Run: headless pygame with SDL's dummy video driver; simulated clock (each Clock.tick advances the game by its frame time, no real sleeping); random seed 0; keys injected as events and as key.get_pressed() state; no mouse input.
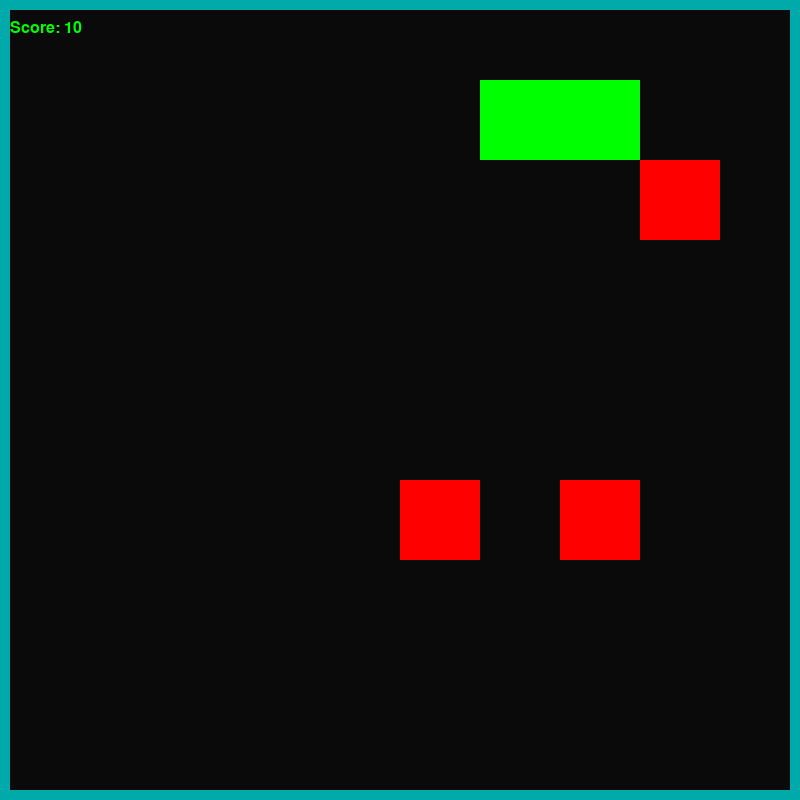
Frame 1 of 4 · flips 1–60 · no input
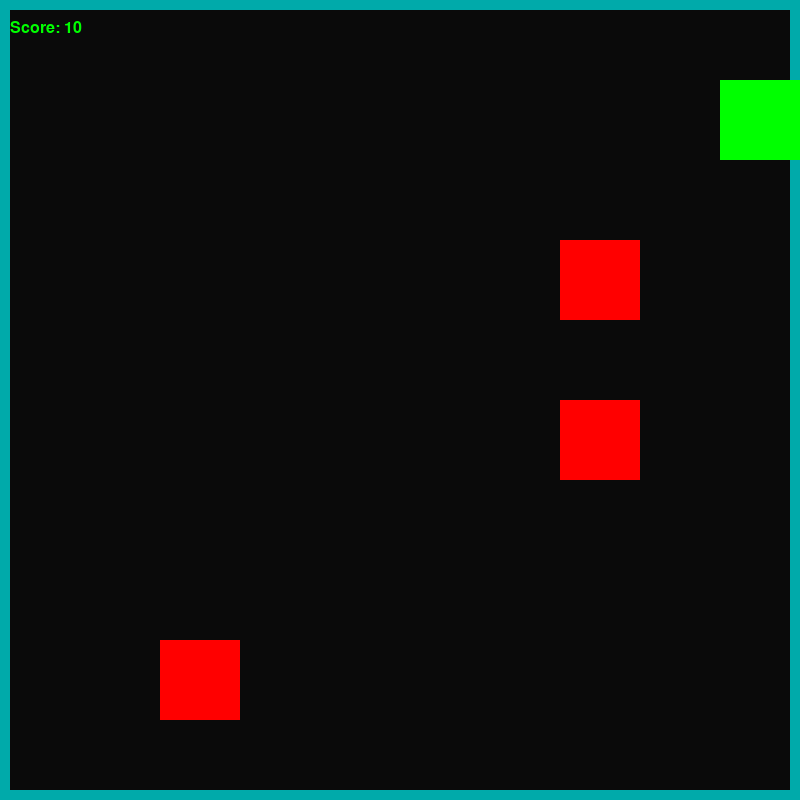
Frame 2 of 4 · flips 61–180 · tapped SPACE, RETURN · held RIGHT (→), D
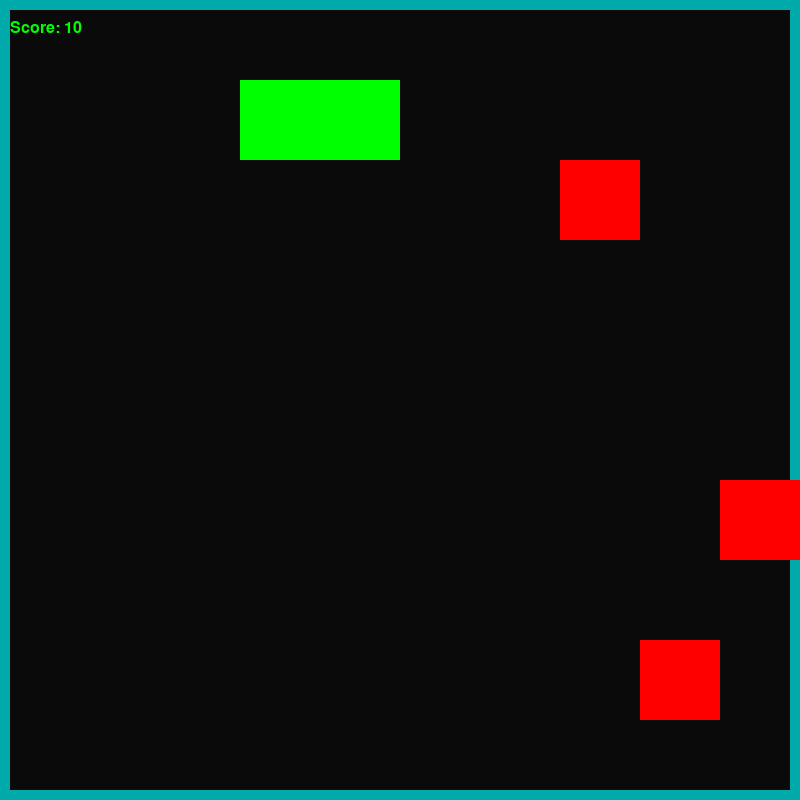
Frame 3 of 4 · flips 181–300 · held DOWN (↓), S
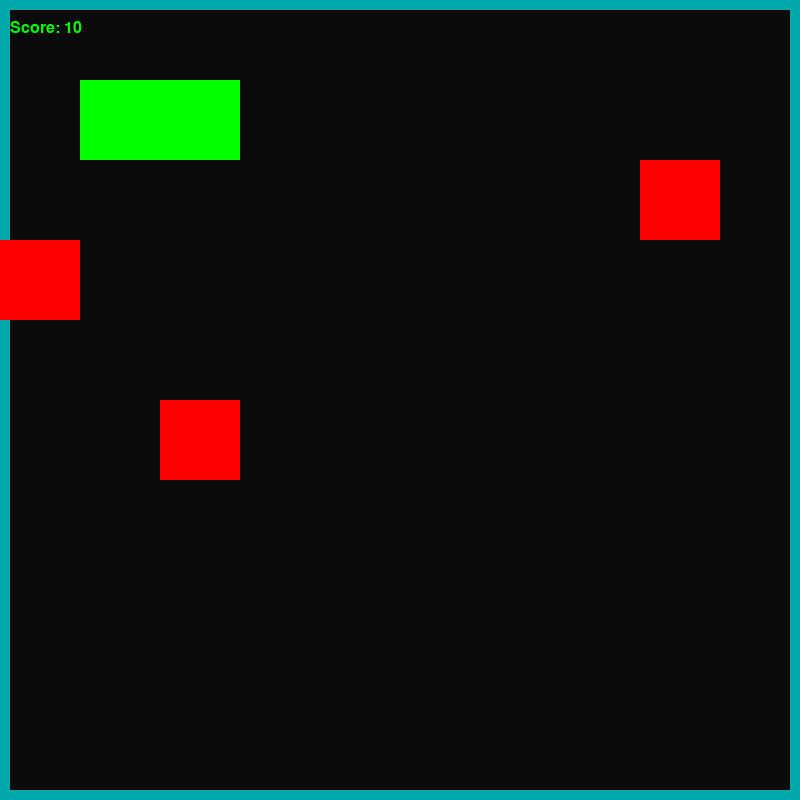
Frame 4 of 4 · flips 301–420 · held LEFT (←), A, UP (↑), W

The pygame program that drew these frames:

import pygame
from pygame import locals
import random

pygame.init()
SC_W = 800
SC_H = 800
SC = pygame.display.set_mode((SC_W, SC_H))

pygame.display.set_caption("SNAKE")
clock = pygame.time.Clock()
running = True

gridSize = 80

def drawGrid():
    for x in range(0,SC_W, gridSize):
        for y in range(0,SC_H, gridSize):
            rect = pygame.Rect(x,y,gridSize,gridSize)
            pygame.draw.rect(SC,'#0a0a0a',rect,1)
    rect1 = pygame.Rect(0,0,SC_W,SC_H)
    pygame.draw.rect(SC,'#00aaaa', rect1, 10)

class Snake:
    def __init__(self):
        self.x,self.y = gridSize, gridSize
        self.xdir = 1
        self.ydir = 0
        self.head = pygame.Rect(self.x, self.y, gridSize, gridSize)
        self.body = [pygame.Rect(self.x-gridSize, self.y, gridSize, gridSize)]
        self.dead = False
    def update(self):
        global apple
        for square in self.body:
            if self.head.x == square.x and self.head.y == square.y:
                self.dead = True
            if self.head.x not in range(0,SC_W) or self.head.y not in range(0,SC_H):
                self.dead = True

        if self.dead:
            self.x, self.y = gridSize, gridSize
            self.head = pygame.Rect(self.x, self.y, gridSize, gridSize)
            self.body = [pygame.Rect(self.x-gridSize, self.y, gridSize, gridSize)]
            self.xdir = 1
            self.ydir = 0
            self.dead = False
            for i in range(len(apple)):
                apple[i] = Apple()

        self.body.append(self.head)
        for i in range(len(self.body)-1):
            self.body[i].x = self.body[i+1].x
            self.body[i].y = self.body[i+1].y
        self.head.x += self.xdir*gridSize
        self.head.y += self.ydir*gridSize
        self.body.remove(self.head)

class Apple:
    def __init__(self):
        self.x = int(random.randint(0,SC_W)/gridSize)*gridSize
        self.y = int(random.randint(0,SC_H)/gridSize)*gridSize
        self.rect = pygame.Rect(self.x, self.y, gridSize, gridSize)

    def update(self):
        pygame.draw.rect(SC,"red",self.rect)
snake = Snake()
apple = [Apple(),Apple(),Apple()]


font = pygame.font.SysFont('Impact',24)
score = font.render("1",True,"GREEN")
score_rect =  score.get_rect(topleft=(10,20))

while running:
    for event in pygame.event.get():
        if event.type == pygame.QUIT:
            running = False
            pygame.quit()
        if event.type == pygame.KEYDOWN:
            if event.key == pygame.K_DOWN and event.key != pygame.K_UP:
                snake.ydir = 1
                snake.xdir = 0
            elif event.key == pygame.K_UP and event.key != pygame.K_DOWN:
                snake.ydir = -1
                snake.xdir = 0
            elif event.key == pygame.K_LEFT and event.key != pygame.K_RIGHT:
                snake.ydir = 0
                snake.xdir = -1
            elif event.key == pygame.K_RIGHT and event.key != pygame.K_LEFT:
                snake.ydir = 0
                snake.xdir = 1


    SC.fill('#0a0a0a')
    drawGrid()

    snake.update()
    for i in range(len(apple)):
        apple[i].update()

    score = font.render(f"Score: {len(snake.body)*10}", True, "green")
    SC.blit(score,score_rect)

    pygame.draw.rect(SC,"green",snake.head)

    for square in snake.body:
        pygame.draw.rect(SC,"green",square)
    for i in range(len(apple)):
        if snake.head.x == apple[i].x and snake.head.y == apple[i].y:
            snake.body.append(pygame.Rect(square.x, square.y, gridSize, gridSize))
            apple[i] = Apple()
        

    pygame.display.flip()
    clock.tick(8)

pygame.quit
